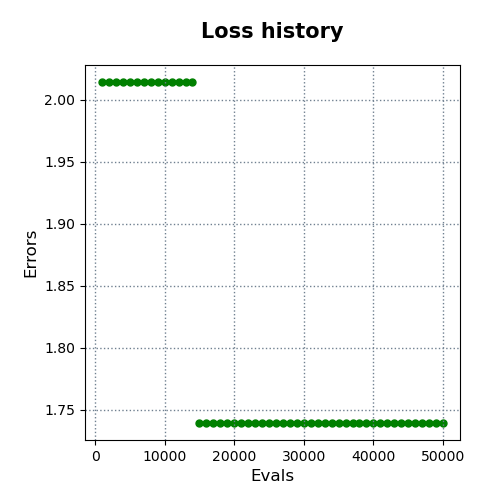

Values plotted in this chart, from the file beside it:
evals, errors
1000, 2.014
2000, 2.014
3000, 2.014
4000, 2.014
5000, 2.014
6000, 2.014
7000, 2.014
8000, 2.014
9000, 2.014
10000, 2.014
11000, 2.014
12000, 2.014
13000, 2.014
14000, 2.014
15000, 1.739
16000, 1.739
17000, 1.739
18000, 1.739
19000, 1.739
20000, 1.739
21000, 1.739
22000, 1.739
23000, 1.739
24000, 1.739
25000, 1.739
26000, 1.739
27000, 1.739
28000, 1.739
29000, 1.739
30000, 1.739
31000, 1.739
32000, 1.739
33000, 1.739
34000, 1.739
35000, 1.739
36000, 1.739
37000, 1.739
38000, 1.739
39000, 1.739
40000, 1.739
41000, 1.739
42000, 1.739
43000, 1.739
44000, 1.739
45000, 1.739
46000, 1.739
47000, 1.739
48000, 1.739
49000, 1.739
50000, 1.739
